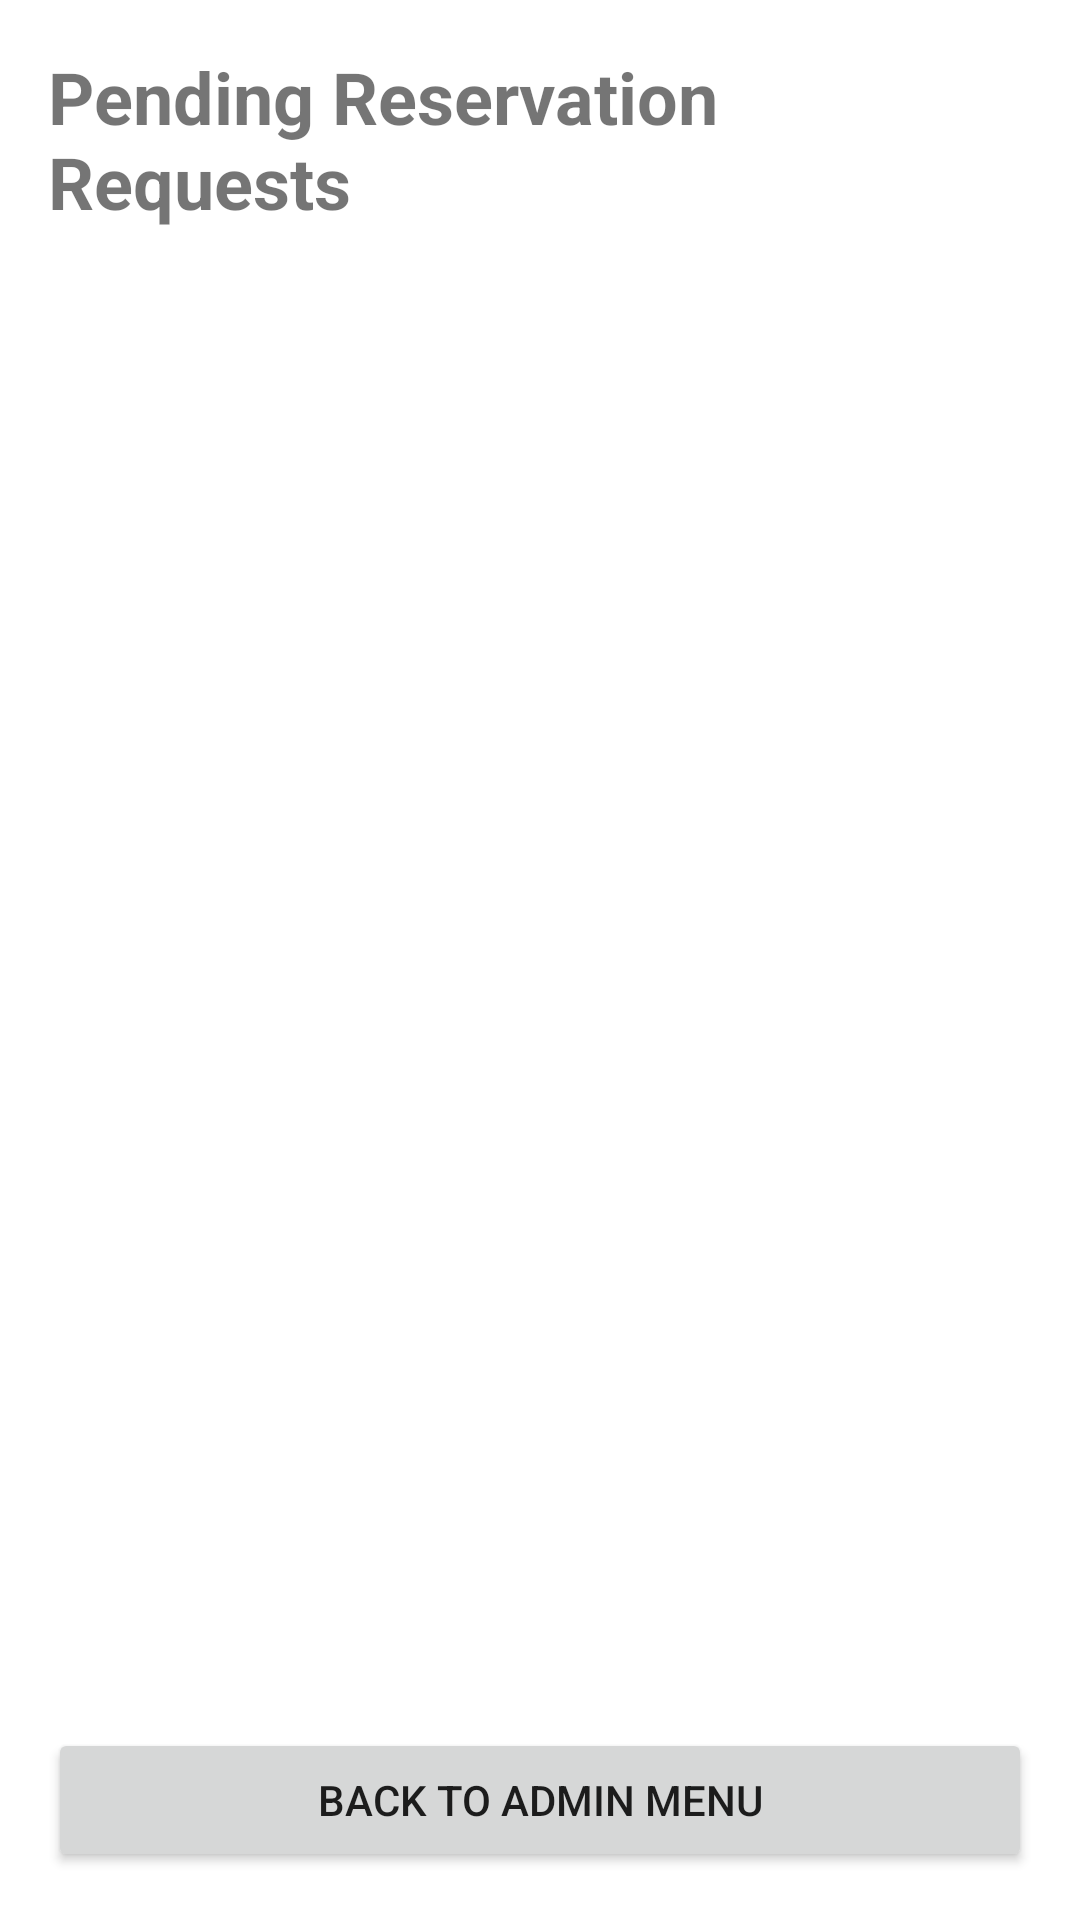

Write the Android layout XML for this screen, with the resource values it uses.
<!-- AndroidManifest.xml: application theme Theme.Queue -->
<!-- res/layout/activity_reservation_request.xml -->
<?xml version="1.0" encoding="utf-8"?>
<RelativeLayout xmlns:android="http://schemas.android.com/apk/res/android"
    xmlns:tools="http://schemas.android.com/tools"
    android:layout_width="match_parent"
    android:layout_height="match_parent"
    tools:context=".ReservationRequestActivity">

    <TextView
        android:id="@+id/titleTextView"
        android:layout_width="wrap_content"
        android:layout_height="wrap_content"
        android:text="Pending Reservation Requests"
        android:textSize="24sp"
        android:textStyle="bold"
        android:layout_centerHorizontal="true"
        android:padding="16dp"/>

    <androidx.recyclerview.widget.RecyclerView
        android:id="@+id/requestsRecyclerView"
        android:layout_width="match_parent"
        android:layout_height="match_parent"
        android:layout_below="@id/titleTextView"
        android:layout_above="@+id/backToAdminMenuButton"
        android:padding="8dp" />

    <Button
        android:id="@+id/backToAdminMenuButton"
        android:layout_width="match_parent"
        android:layout_height="wrap_content"
        android:layout_alignParentBottom="true"
        android:text="Back to Admin Menu"
        android:layout_margin="16dp"/>

</RelativeLayout>
<!-- resources referenced by this layout -->
<resources>
  <style name="Theme.Queue" parent="Theme.MaterialComponents.DayNight.NoActionBar" />
</resources>
